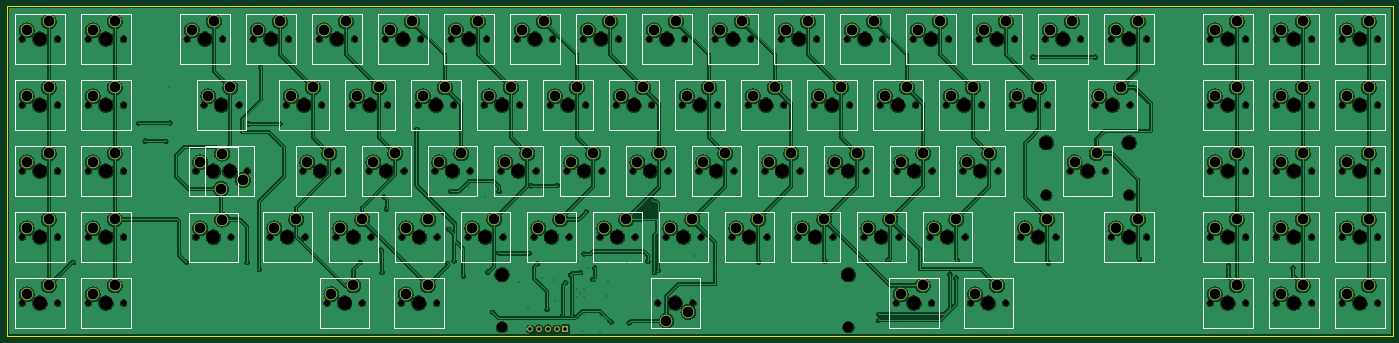
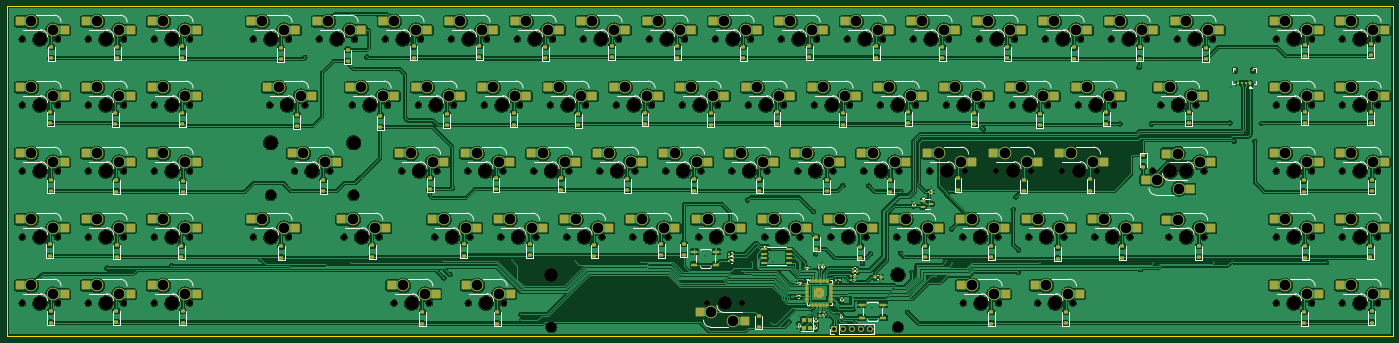
Circuit board: 11 layer files. Board 400.1 x 95.2 mm.
- bottom_copper: xt_pcb-B_Cu.gbr (1193313 bytes)
- bottom_mask: xt_pcb-B_Mask.gbr (33720 bytes)
- paste: xt_pcb-B_Paste.gbr (19526 bytes)
- bottom_silk: xt_pcb-B_Silkscreen.gbr (44409 bytes)
- outline: xt_pcb-Edge_Cuts.gbr (679 bytes)
- top_copper: xt_pcb-F_Cu.gbr (893346 bytes)
- top_mask: xt_pcb-F_Mask.gbr (15593 bytes)
- paste: xt_pcb-F_Paste.gbr (449 bytes)
- top_silk: xt_pcb-F_Silkscreen.gbr (19479 bytes)
- drill: xt_pcb-NPTH.drl (4900 bytes)
- drill: xt_pcb-PTH.drl (4691 bytes)

=== bottom_copper: xt_pcb-B_Cu.gbr (1193313 bytes, source omitted) ===
=== bottom_mask: xt_pcb-B_Mask.gbr (33720 bytes, source omitted) ===
=== paste: xt_pcb-B_Paste.gbr (19526 bytes, source omitted) ===
=== bottom_silk: xt_pcb-B_Silkscreen.gbr (44409 bytes, source omitted) ===
=== outline: xt_pcb-Edge_Cuts.gbr ===
%TF.GenerationSoftware,KiCad,Pcbnew,8.0.8*%
%TF.CreationDate,2025-06-04T15:46:28+02:00*%
%TF.ProjectId,xt_pcb,78745f70-6362-42e6-9b69-6361645f7063,rev?*%
%TF.SameCoordinates,Original*%
%TF.FileFunction,Profile,NP*%
%FSLAX46Y46*%
G04 Gerber Fmt 4.6, Leading zero omitted, Abs format (unit mm)*
G04 Created by KiCad (PCBNEW 8.0.8) date 2025-06-04 15:46:28*
%MOMM*%
%LPD*%
G01*
G04 APERTURE LIST*
%TA.AperFunction,Profile*%
%ADD10C,0.050000*%
%TD*%
G04 APERTURE END LIST*
D10*
X465985000Y-80930000D02*
X465985000Y-176180000D01*
X65935000Y-80930000D02*
X465985000Y-80930000D01*
X65935000Y-176180000D02*
X65935000Y-80930000D01*
X465985000Y-176180000D02*
X65935000Y-176180000D01*
M02*

=== top_copper: xt_pcb-F_Cu.gbr (893346 bytes, source omitted) ===
=== top_mask: xt_pcb-F_Mask.gbr (15593 bytes, source omitted) ===
=== paste: xt_pcb-F_Paste.gbr ===
%TF.GenerationSoftware,KiCad,Pcbnew,8.0.8*%
%TF.CreationDate,2025-06-04T15:46:28+02:00*%
%TF.ProjectId,xt_pcb,78745f70-6362-42e6-9b69-6361645f7063,rev?*%
%TF.SameCoordinates,Original*%
%TF.FileFunction,Paste,Top*%
%TF.FilePolarity,Positive*%
%FSLAX46Y46*%
G04 Gerber Fmt 4.6, Leading zero omitted, Abs format (unit mm)*
G04 Created by KiCad (PCBNEW 8.0.8) date 2025-06-04 15:46:28*
%MOMM*%
%LPD*%
G01*
G04 APERTURE LIST*
G04 APERTURE END LIST*
M02*

=== top_silk: xt_pcb-F_Silkscreen.gbr (19479 bytes, source omitted) ===
=== drill: xt_pcb-NPTH.drl ===
M48
; DRILL file {KiCad 8.0.8} date 2025-06-04T15:46:57+0200
; FORMAT={-:-/ absolute / inch / decimal}
; #@! TF.CreationDate,2025-06-04T15:46:57+02:00
; #@! TF.GenerationSoftware,Kicad,Pcbnew,8.0.8
; #@! TF.FileFunction,NonPlated,1,2,NPTH
FMAT,2
INCH
; #@! TA.AperFunction,NonPlated,NPTH,ComponentDrill
T1C0.0689
; #@! TA.AperFunction,NonPlated,NPTH,ComponentDrill
T2C0.1200
; #@! TA.AperFunction,NonPlated,NPTH,ComponentDrill
T3C0.1570
; #@! TA.AperFunction,NonPlated,NPTH,ComponentDrill
T4C0.1575
%
G90
G05
T1
X2.7709Y-3.5612
X2.7709Y-4.3112
X2.7709Y-5.0612
X2.7709Y-5.8112
X2.7709Y-6.5612
X3.1709Y-3.5612
X3.1709Y-4.3112
X3.1709Y-5.0612
X3.1709Y-5.8112
X3.1709Y-6.5612
X3.5209Y-3.5612
X3.5209Y-4.3112
X3.5209Y-5.0612
X3.5209Y-5.8112
X3.5209Y-6.5612
X3.9209Y-3.5612
X3.9209Y-4.3112
X3.9209Y-5.0612
X3.9209Y-5.8112
X3.9209Y-6.5612
X4.6465Y-3.5612
X4.7421Y-5.0618
X4.7421Y-5.8118
X4.834Y-4.3112
X4.9277Y-5.0612
X5.0465Y-3.5612
X5.1421Y-5.0618
X5.1421Y-5.8118
X5.234Y-4.3112
X5.3277Y-5.0612
X5.3965Y-3.5612
X5.584Y-5.8112
X5.7715Y-4.3112
X5.7965Y-3.5612
X5.959Y-5.0612
X5.984Y-5.8112
X6.1465Y-3.5612
X6.1715Y-4.3112
X6.2336Y-6.5612
X6.334Y-5.8112
X6.359Y-5.0612
X6.5215Y-4.3112
X6.5465Y-3.5612
X6.6336Y-6.5612
X6.709Y-5.0612
X6.734Y-5.8112
X6.8965Y-3.5612
X6.9215Y-4.3112
X7.0774Y-6.5612
X7.084Y-5.8112
X7.109Y-5.0612
X7.2715Y-4.3112
X7.2965Y-3.5612
X7.459Y-5.0612
X7.4774Y-6.5612
X7.484Y-5.8112
X7.6465Y-3.5612
X7.6715Y-4.3112
X7.834Y-5.8112
X7.859Y-5.0612
X8.0215Y-4.3112
X8.0465Y-3.5612
X8.209Y-5.0612
X8.234Y-5.8112
X8.3965Y-3.5612
X8.4215Y-4.3112
X8.584Y-5.8112
X8.609Y-5.0612
X8.7715Y-4.3112
X8.7965Y-3.5612
X8.959Y-5.0612
X8.984Y-5.8112
X9.1465Y-3.5612
X9.1715Y-4.3112
X9.334Y-5.8112
X9.359Y-5.0612
X9.5215Y-4.3112
X9.5465Y-3.5612
X9.709Y-5.0612
X9.734Y-5.8112
X9.8965Y-3.5612
X9.9215Y-4.3112
X9.9902Y-6.5612
X10.084Y-5.8112
X10.109Y-5.0612
X10.2715Y-4.3112
X10.2965Y-3.5612
X10.3902Y-6.5612
X10.459Y-5.0612
X10.484Y-5.8112
X10.6465Y-3.5612
X10.6715Y-4.3112
X10.834Y-5.8112
X10.859Y-5.0612
X11.0215Y-4.3112
X11.0465Y-3.5612
X11.209Y-5.0612
X11.234Y-5.8112
X11.3965Y-3.5612
X11.4215Y-4.3112
X11.584Y-5.8112
X11.609Y-5.0612
X11.7715Y-4.3112
X11.7965Y-3.5612
X11.959Y-5.0612
X11.984Y-5.8112
X12.1465Y-3.5612
X12.1715Y-4.3112
X12.334Y-5.8112
X12.359Y-5.0612
X12.5215Y-4.3112
X12.5465Y-3.5612
X12.7024Y-6.5612
X12.709Y-5.0612
X12.734Y-5.8112
X12.8965Y-3.5612
X12.9215Y-4.3112
X13.084Y-5.8112
X13.1024Y-6.5612
X13.109Y-5.0612
X13.2715Y-4.3112
X13.2965Y-3.5612
X13.459Y-5.0612
X13.484Y-5.8112
X13.5461Y-6.5612
X13.6465Y-3.5612
X13.6715Y-4.3112
X13.859Y-5.0612
X13.9461Y-6.5612
X14.0215Y-4.3112
X14.0465Y-3.5612
X14.1152Y-5.8112
X14.3965Y-3.5612
X14.4215Y-4.3112
X14.5152Y-5.8112
X14.6777Y-5.0612
X14.7965Y-3.5612
X14.959Y-4.3112
X15.0777Y-5.0612
X15.1465Y-3.5612
X15.1465Y-5.8112
X15.359Y-4.3112
X15.5465Y-3.5612
X15.5465Y-5.8112
X16.2709Y-3.5612
X16.2709Y-4.3112
X16.2709Y-5.0612
X16.2709Y-5.8112
X16.2709Y-6.5612
X16.6709Y-3.5612
X16.6709Y-4.3112
X16.6709Y-5.0612
X16.6709Y-5.8112
X16.6709Y-6.5612
X17.0209Y-3.5612
X17.0209Y-4.3112
X17.0209Y-5.0612
X17.0209Y-5.8112
X17.0209Y-6.5612
X17.4209Y-3.5612
X17.4209Y-4.3112
X17.4209Y-5.0612
X17.4209Y-5.8112
X17.4209Y-6.5612
X17.7709Y-3.5612
X17.7709Y-4.3112
X17.7709Y-5.0612
X17.7709Y-5.8112
X17.7709Y-6.5612
X18.1709Y-3.5612
X18.1709Y-4.3112
X18.1709Y-5.0612
X18.1709Y-5.8112
X18.1709Y-6.5612
T2
X8.2217Y-6.8362
X12.1587Y-6.8362
X14.4077Y-5.3362
X15.3477Y-5.3362
T3
X8.2217Y-6.2374
X12.1587Y-6.2374
X14.4077Y-4.7374
X15.3477Y-4.7374
T4
X2.9709Y-3.5612
X2.9709Y-4.3112
X2.9709Y-5.0612
X2.9709Y-5.8112
X2.9709Y-6.5612
X3.7209Y-3.5612
X3.7209Y-4.3112
X3.7209Y-5.0612
X3.7209Y-5.8112
X3.7209Y-6.5612
X4.8465Y-3.5612
X4.9421Y-5.0618
X4.9421Y-5.8118
X5.034Y-4.3112
X5.1277Y-5.0612
X5.5965Y-3.5612
X5.784Y-5.8112
X5.9715Y-4.3112
X6.159Y-5.0612
X6.3465Y-3.5612
X6.4336Y-6.5612
X6.534Y-5.8112
X6.7215Y-4.3112
X6.909Y-5.0612
X7.0965Y-3.5612
X7.2774Y-6.5612
X7.284Y-5.8112
X7.4715Y-4.3112
X7.659Y-5.0612
X7.8465Y-3.5612
X8.034Y-5.8112
X8.2215Y-4.3112
X8.409Y-5.0612
X8.5965Y-3.5612
X8.784Y-5.8112
X8.9715Y-4.3112
X9.159Y-5.0612
X9.3465Y-3.5612
X9.534Y-5.8112
X9.7215Y-4.3112
X9.909Y-5.0612
X10.0965Y-3.5612
X10.1902Y-6.5612
X10.284Y-5.8112
X10.4715Y-4.3112
X10.659Y-5.0612
X10.8465Y-3.5612
X11.034Y-5.8112
X11.2215Y-4.3112
X11.409Y-5.0612
X11.5965Y-3.5612
X11.784Y-5.8112
X11.9715Y-4.3112
X12.159Y-5.0612
X12.3465Y-3.5612
X12.534Y-5.8112
X12.7215Y-4.3112
X12.9024Y-6.5612
X12.909Y-5.0612
X13.0965Y-3.5612
X13.284Y-5.8112
X13.4715Y-4.3112
X13.659Y-5.0612
X13.7461Y-6.5612
X13.8465Y-3.5612
X14.2215Y-4.3112
X14.3152Y-5.8112
X14.5965Y-3.5612
X14.8777Y-5.0612
X15.159Y-4.3112
X15.3465Y-3.5612
X15.3465Y-5.8112
X16.4709Y-3.5612
X16.4709Y-4.3112
X16.4709Y-5.0612
X16.4709Y-5.8112
X16.4709Y-6.5612
X17.2209Y-3.5612
X17.2209Y-4.3112
X17.2209Y-5.0612
X17.2209Y-5.8112
X17.2209Y-6.5612
X17.9709Y-3.5612
X17.9709Y-4.3112
X17.9709Y-5.0612
X17.9709Y-5.8112
X17.9709Y-6.5612
M30

=== drill: xt_pcb-PTH.drl ===
M48
; DRILL file {KiCad 8.0.8} date 2025-06-04T15:46:57+0200
; FORMAT={-:-/ absolute / inch / decimal}
; #@! TF.CreationDate,2025-06-04T15:46:57+02:00
; #@! TF.GenerationSoftware,Kicad,Pcbnew,8.0.8
; #@! TF.FileFunction,Plated,1,2,PTH
FMAT,2
INCH
; #@! TA.AperFunction,Plated,PTH,ViaDrill
T1C0.0118
; #@! TA.AperFunction,Plated,PTH,ComponentDrill
T2C0.0394
; #@! TA.AperFunction,Plated,PTH,ComponentDrill
T3C0.1201
%
G90
G05
T1
X3.3524Y-6.0998
X4.0922Y-4.5183
X4.1654Y-4.7219
X4.4008Y-4.7207
X4.441Y-4.1073
X4.4485Y-4.514
X4.6335Y-6.097
X5.3249Y-6.1006
X5.3398Y-4.5254
X5.4631Y-6.1817
X5.4796Y-3.8833
X5.6981Y-4.5234
X6.6103Y-6.1014
X6.8493Y-5.9577
X6.8583Y-6.2144
X6.8823Y-5.3553
X6.9107Y-5.4955
X7.2536Y-4.5837
X7.6044Y-6.1108
X7.615Y-5.7207
X7.6394Y-5.2927
X7.676Y-6.0821
X7.7831Y-6.2561
X7.8493Y-5.2407
X7.9323Y-5.3537
X8.0241Y-5.3537
X8.0599Y-6.2085
X8.1134Y-6.6644
X8.189Y-5.2927
X8.1918Y-5.9931
X8.4194Y-6.3191
X8.5123Y-6.6207
X8.5312Y-5.9978
X8.552Y-5.2285
X8.6245Y-6.1104
X8.6812Y-6.2778
X8.7335Y-6.6337
X8.8119Y-6.3022
X8.8213Y-6.5368
X8.8477Y-5.2262
X8.9105Y-6.6997
X8.9457Y-6.3262
X9.0019Y-6.243
X9.0209Y-6.7033
X9.0682Y-6.3978
X9.0729Y-6.4884
X9.0855Y-6.0915
X9.1131Y-6.4427
X9.1138Y-6.2156
X9.1306Y-6.8793
X9.1495Y-6.6929
X9.1548Y-6.4935
X9.1552Y-6.0022
X9.1587Y-6.399
X9.1792Y-5.523
X9.2008Y-6.1589
X9.2532Y-6.2939
X9.2756Y-6.1616
X9.3371Y-6.8896
X9.3442Y-6.7104
X9.4131Y-6.4852
X9.4249Y-6.3073
X9.4607Y-6.7762
X9.6364Y-6.098
X9.6654Y-6.7868
X9.8796Y-6.0907
X9.9296Y-5.3923
X9.9544Y-6.2148
X9.9965Y-6.1911
X10.4127Y-6.0242
X11.1355Y-6.0939
X11.8902Y-6.0844
X12.5001Y-6.7577
X12.504Y-6.6907
X12.6079Y-6.0738
X13.3119Y-6.2376
X13.3796Y-6.275
X13.3953Y-6.0793
X14.2556Y-3.7671
X14.4319Y-6.1045
X14.9611Y-3.7671
X15.465Y-6.0611
X16.4764Y-6.1344
X17.2091Y-6.1652
T2
X8.5426Y-6.8565
X8.6426Y-6.8565
X8.7426Y-6.8565
X8.8426Y-6.8565
X8.9426Y-6.8565
T3
X2.8209Y-3.4612
X2.8209Y-4.2112
X2.8209Y-4.9612
X2.8209Y-5.7112
X2.8209Y-6.4612
X3.0709Y-3.3612
X3.0709Y-4.1112
X3.0709Y-4.8612
X3.0709Y-5.6112
X3.0709Y-6.3612
X3.5709Y-3.4612
X3.5709Y-4.2112
X3.5709Y-4.9612
X3.5709Y-5.7112
X3.5709Y-6.4612
X3.8209Y-3.3612
X3.8209Y-4.1112
X3.8209Y-4.8612
X3.8209Y-5.6112
X3.8209Y-6.3612
X4.6965Y-3.4612
X4.7921Y-4.9618
X4.7921Y-5.7118
X4.884Y-4.2112
X4.9465Y-3.3612
X5.0277Y-5.2612
X5.0421Y-4.8618
X5.0421Y-5.6118
X5.134Y-4.1112
X5.2777Y-5.1612
X5.4465Y-3.4612
X5.634Y-5.7112
X5.6965Y-3.3612
X5.8215Y-4.2112
X5.884Y-5.6112
X6.009Y-4.9612
X6.0715Y-4.1112
X6.1965Y-3.4612
X6.259Y-4.8612
X6.2836Y-6.4612
X6.384Y-5.7112
X6.4465Y-3.3612
X6.5336Y-6.3612
X6.5715Y-4.2112
X6.634Y-5.6112
X6.759Y-4.9612
X6.8215Y-4.1112
X6.9465Y-3.4612
X7.009Y-4.8612
X7.1274Y-6.4612
X7.134Y-5.7112
X7.1965Y-3.3612
X7.3215Y-4.2112
X7.3774Y-6.3612
X7.384Y-5.6112
X7.509Y-4.9612
X7.5715Y-4.1112
X7.6965Y-3.4612
X7.759Y-4.8612
X7.884Y-5.7112
X7.9465Y-3.3612
X8.0715Y-4.2112
X8.134Y-5.6112
X8.259Y-4.9612
X8.3215Y-4.1112
X8.4465Y-3.4612
X8.509Y-4.8612
X8.634Y-5.7112
X8.6965Y-3.3612
X8.8215Y-4.2112
X8.884Y-5.6112
X9.009Y-4.9612
X9.0715Y-4.1112
X9.1965Y-3.4612
X9.259Y-4.8612
X9.384Y-5.7112
X9.4465Y-3.3612
X9.5715Y-4.2112
X9.634Y-5.6112
X9.759Y-4.9612
X9.8215Y-4.1112
X9.9465Y-3.4612
X10.009Y-4.8612
X10.0902Y-6.7612
X10.134Y-5.7112
X10.1965Y-3.3612
X10.3215Y-4.2112
X10.3402Y-6.6612
X10.384Y-5.6112
X10.509Y-4.9612
X10.5715Y-4.1112
X10.6965Y-3.4612
X10.759Y-4.8612
X10.884Y-5.7112
X10.9465Y-3.3612
X11.0715Y-4.2112
X11.134Y-5.6112
X11.259Y-4.9612
X11.3215Y-4.1112
X11.4465Y-3.4612
X11.509Y-4.8612
X11.634Y-5.7112
X11.6965Y-3.3612
X11.8215Y-4.2112
X11.884Y-5.6112
X12.009Y-4.9612
X12.0715Y-4.1112
X12.1965Y-3.4612
X12.259Y-4.8612
X12.384Y-5.7112
X12.4465Y-3.3612
X12.5715Y-4.2112
X12.634Y-5.6112
X12.7524Y-6.4612
X12.759Y-4.9612
X12.8215Y-4.1112
X12.9465Y-3.4612
X13.0024Y-6.3612
X13.009Y-4.8612
X13.134Y-5.7112
X13.1965Y-3.3612
X13.3215Y-4.2112
X13.384Y-5.6112
X13.509Y-4.9612
X13.5715Y-4.1112
X13.5961Y-6.4612
X13.6965Y-3.4612
X13.759Y-4.8612
X13.8461Y-6.3612
X13.9465Y-3.3612
X14.0715Y-4.2112
X14.1652Y-5.7112
X14.3215Y-4.1112
X14.4152Y-5.6112
X14.4465Y-3.4612
X14.6965Y-3.3612
X14.7277Y-4.9612
X14.9777Y-4.8612
X15.009Y-4.2112
X15.1965Y-3.4612
X15.1965Y-5.7112
X15.259Y-4.1112
X15.4465Y-3.3612
X15.4465Y-5.6112
X16.3209Y-3.4612
X16.3209Y-4.2112
X16.3209Y-4.9612
X16.3209Y-5.7112
X16.3209Y-6.4612
X16.5709Y-3.3612
X16.5709Y-4.1112
X16.5709Y-4.8612
X16.5709Y-5.6112
X16.5709Y-6.3612
X17.0709Y-3.4612
X17.0709Y-4.2112
X17.0709Y-4.9612
X17.0709Y-5.7112
X17.0709Y-6.4612
X17.3209Y-3.3612
X17.3209Y-4.1112
X17.3209Y-4.8612
X17.3209Y-5.6112
X17.3209Y-6.3612
X17.8209Y-3.4612
X17.8209Y-4.2112
X17.8209Y-4.9612
X17.8209Y-5.7112
X17.8209Y-6.4612
X18.0709Y-3.3612
X18.0709Y-4.1112
X18.0709Y-4.8612
X18.0709Y-5.6112
X18.0709Y-6.3612
M30
